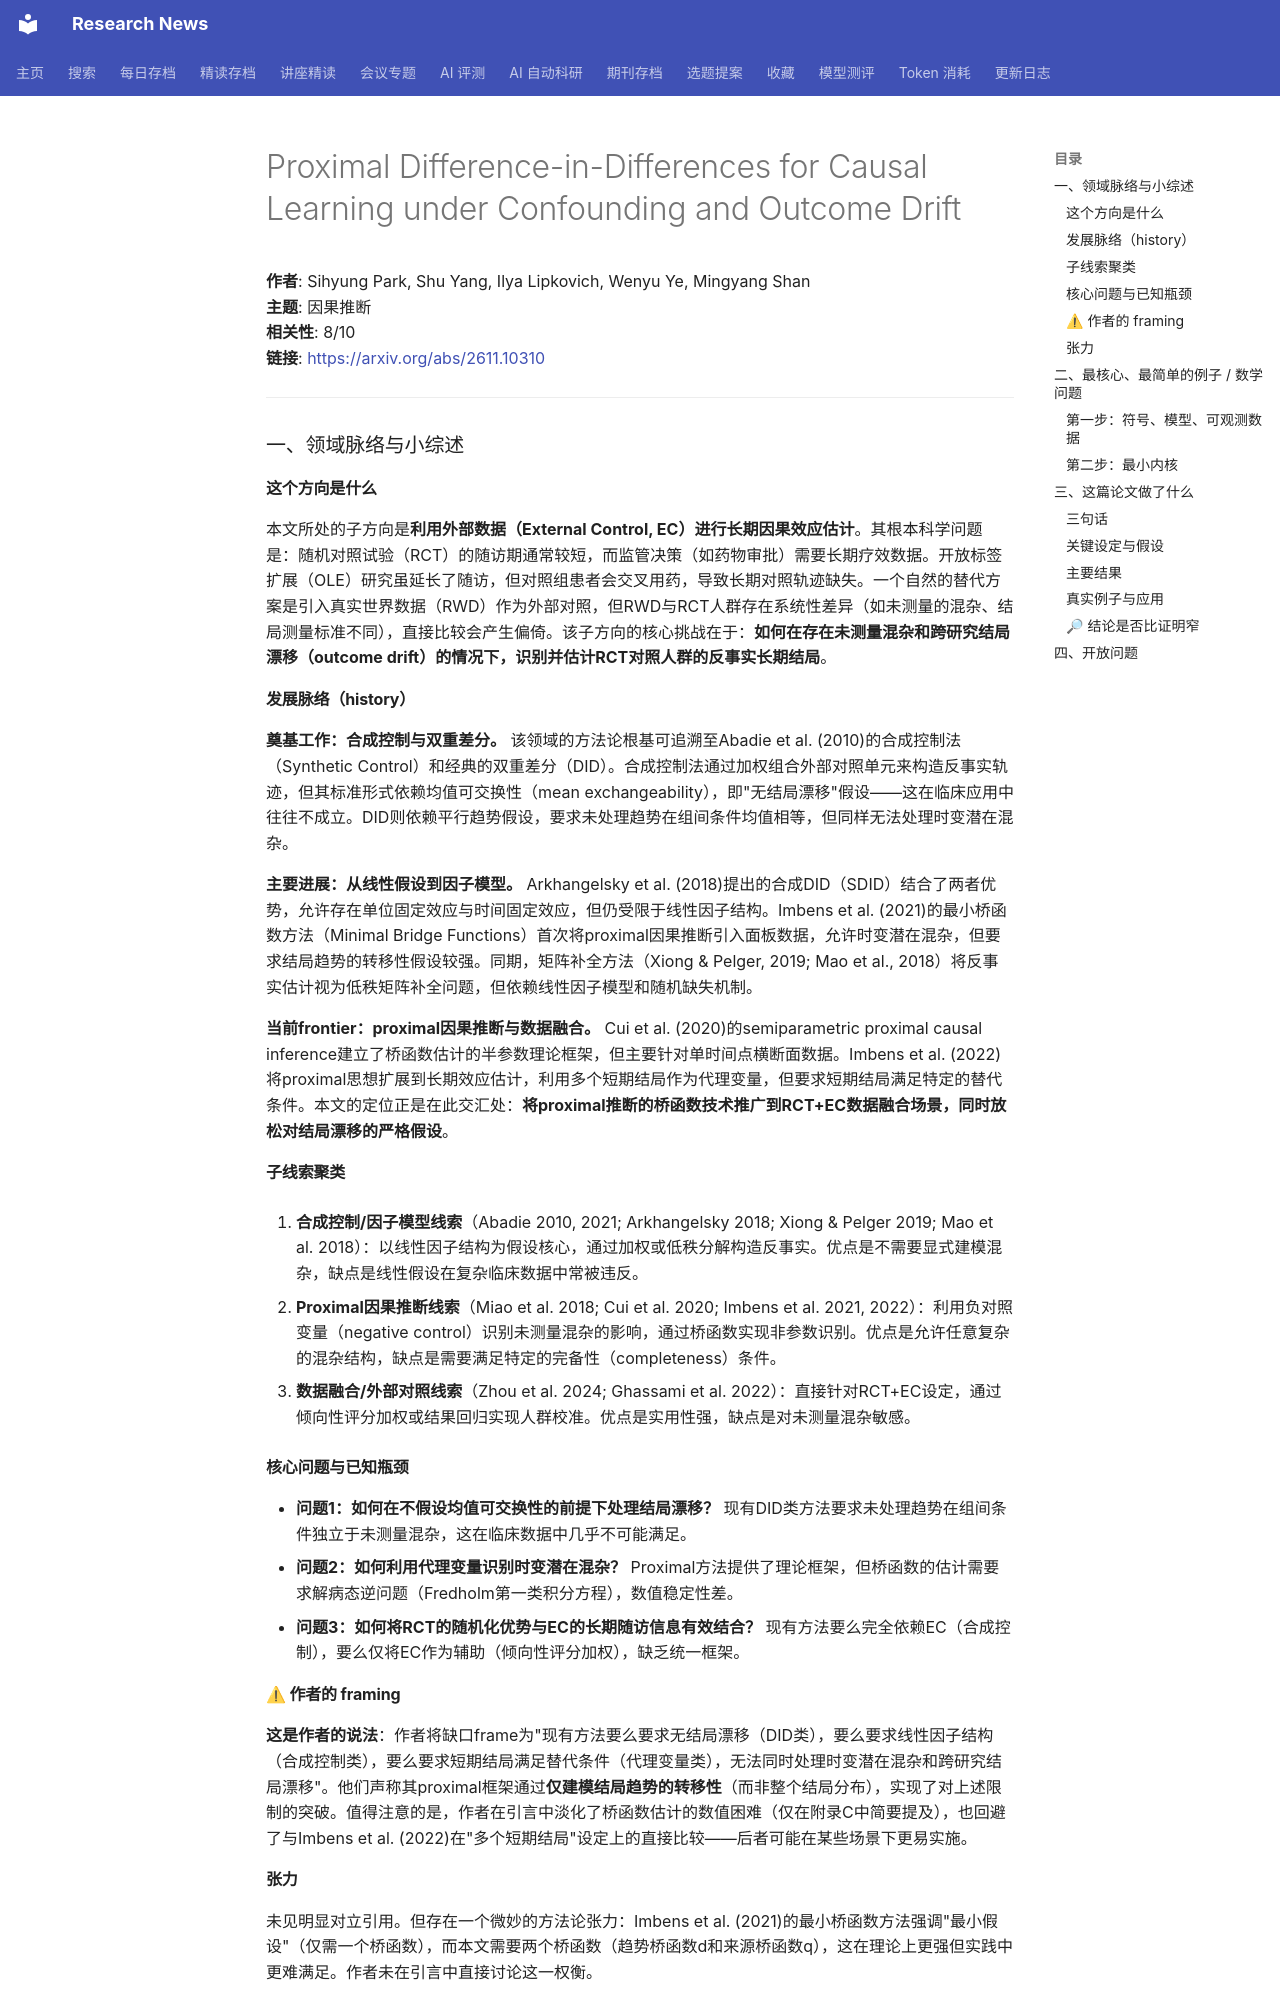

repository: cxy0714/research-news · page: deep_reads/2026-11-11-2611.10310/index.html · generator: mkdocs

# Proximal Difference-in-Differences for Causal Learning under Confounding and Outcome Drift

**作者**: Sihyung Park, Shu Yang, Ilya Lipkovich, Wenyu Ye, Mingyang Shan  
**主题**: 因果推断  
**相关性**: 8/10  
**链接**: <https://arxiv.org/abs/2611.10310>

---

### 一、领域脉络与小综述

#### 这个方向是什么

本文所处的子方向是**利用外部数据（External Control, EC）进行长期因果效应估计**。其根本科学问题是：随机对照试验（RCT）的随访期通常较短，而监管决策（如药物审批）需要长期疗效数据。开放标签扩展（OLE）研究虽延长了随访，但对照组患者会交叉用药，导致长期对照轨迹缺失。一个自然的替代方案是引入真实世界数据（RWD）作为外部对照，但RWD与RCT人群存在系统性差异（如未测量的混杂、结局测量标准不同），直接比较会产生偏倚。该子方向的核心挑战在于：**如何在存在未测量混杂和跨研究结局漂移（outcome drift）的情况下，识别并估计RCT对照人群的反事实长期结局**。

#### 发展脉络（history）

**奠基工作：合成控制与双重差分。** 该领域的方法论根基可追溯至Abadie et al. (2010)的合成控制法（Synthetic Control）和经典的双重差分（DID）。合成控制法通过加权组合外部对照单元来构造反事实轨迹，但其标准形式依赖均值可交换性（mean exchangeability），即"无结局漂移"假设——这在临床应用中往往不成立。DID则依赖平行趋势假设，要求未处理趋势在组间条件均值相等，但同样无法处理时变潜在混杂。

**主要进展：从线性假设到因子模型。** Arkhangelsky et al. (2018)提出的合成DID（SDID）结合了两者优势，允许存在单位固定效应与时间固定效应，但仍受限于线性因子结构。Imbens et al. (2021)的最小桥函数方法（Minimal Bridge Functions）首次将proximal因果推断引入面板数据，允许时变潜在混杂，但要求结局趋势的转移性假设较强。同期，矩阵补全方法（Xiong & Pelger, 2019; Mao et al., 2018）将反事实估计视为低秩矩阵补全问题，但依赖线性因子模型和随机缺失机制。

**当前frontier：proximal因果推断与数据融合。** Cui et al. (2020)的semiparametric proximal causal inference建立了桥函数估计的半参数理论框架，但主要针对单时间点横断面数据。Imbens et al. (2022)将proximal思想扩展到长期效应估计，利用多个短期结局作为代理变量，但要求短期结局满足特定的替代条件。本文的定位正是在此交汇处：**将proximal推断的桥函数技术推广到RCT+EC数据融合场景，同时放松对结局漂移的严格假设**。

#### 子线索聚类

1. **合成控制/因子模型线索**（Abadie 2010, 2021; Arkhangelsky 2018; Xiong & Pelger 2019; Mao et al. 2018）：以线性因子结构为假设核心，通过加权或低秩分解构造反事实。优点是不需要显式建模混杂，缺点是线性假设在复杂临床数据中常被违反。

2. **Proximal因果推断线索**（Miao et al. 2018; Cui et al. 2020; Imbens et al. 2021, 2022）：利用负对照变量（negative control）识别未测量混杂的影响，通过桥函数实现非参数识别。优点是允许任意复杂的混杂结构，缺点是需要满足特定的完备性（completeness）条件。

3. **数据融合/外部对照线索**（Zhou et al. 2024; Ghassami et al. 2022）：直接针对RCT+EC设定，通过倾向性评分加权或结果回归实现人群校准。优点是实用性强，缺点是对未测量混杂敏感。

#### 核心问题与已知瓶颈

- **问题1：如何在不假设均值可交换性的前提下处理结局漂移？** 现有DID类方法要求未处理趋势在组间条件独立于未测量混杂，这在临床数据中几乎不可能满足。
- **问题2：如何利用代理变量识别时变潜在混杂？** Proximal方法提供了理论框架，但桥函数的估计需要求解病态逆问题（Fredholm第一类积分方程），数值稳定性差。
- **问题3：如何将RCT的随机化优势与EC的长期随访信息有效结合？** 现有方法要么完全依赖EC（合成控制），要么仅将EC作为辅助（倾向性评分加权），缺乏统一框架。

#### ⚠ 作者的 framing

**这是作者的说法**：作者将缺口frame为"现有方法要么要求无结局漂移（DID类），要么要求线性因子结构（合成控制类），要么要求短期结局满足替代条件（代理变量类），无法同时处理时变潜在混杂和跨研究结局漂移"。他们声称其proximal框架通过**仅建模结局趋势的转移性**（而非整个结局分布），实现了对上述限制的突破。值得注意的是，作者在引言中淡化了桥函数估计的数值困难（仅在附录C中简要提及），也回避了与Imbens et al. (2022)在"多个短期结局"设定上的直接比较——后者可能在某些场景下更易实施。

#### 张力

未见明显对立引用。但存在一个微妙的方法论张力：Imbens et al. (2021)的最小桥函数方法强调"最小假设"（仅需一个桥函数），而本文需要两个桥函数（趋势桥函数d和来源桥函数q），这在理论上更强但实践中更难满足。作者未在引言中直接讨论这一权衡。

---

### 二、最核心、最简单的例子 / 数学问题
